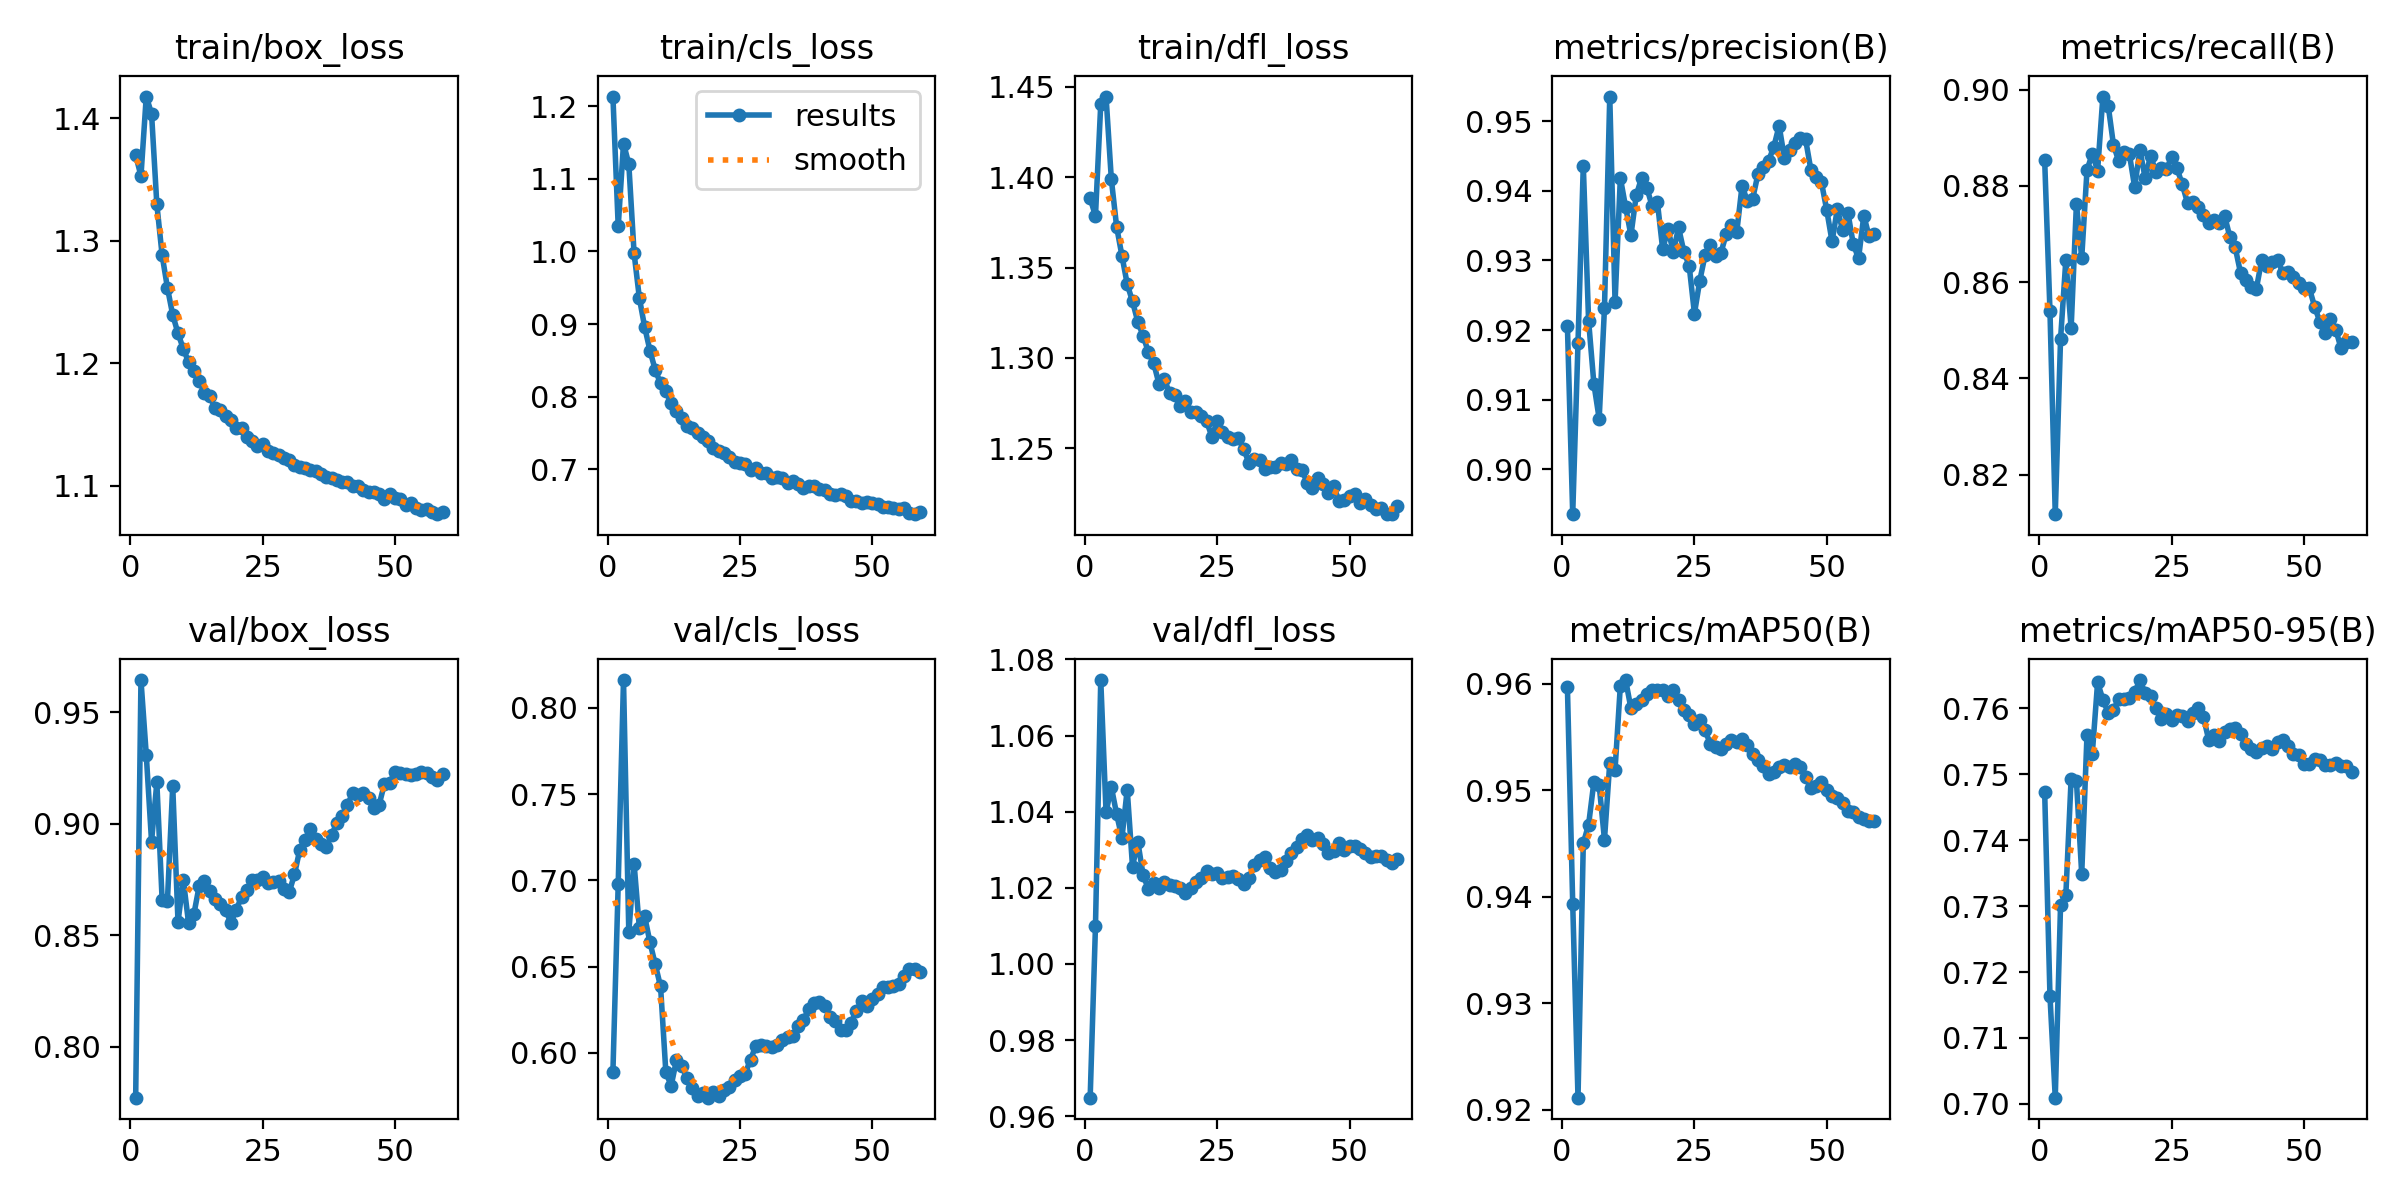

The data file committed next to this chart (first rows):
epoch, time, train/box_loss, train/cls_loss, train/dfl_loss, metrics/precision(B), metrics/recall(B), metrics/mAP50(B), metrics/mAP50-95(B), val/box_loss, val/cls_loss, val/dfl_loss, lr/pg0, lr/pg1, lr/pg2
1, 926.4, 1.37, 1.213, 1.388, 0.9205, 0.8853, 0.9596, 0.7473, 0.7771, 0.5891, 0.9649, 0.003333, 0.003333, 0.003333
2, 1827, 1.353, 1.034, 1.379, 0.8936, 0.854, 0.9394, 0.7164, 0.9645, 0.6979, 1.01, 0.006633, 0.006633, 0.006633
3, 2961, 1.418, 1.148, 1.441, 0.9182, 0.8118, 0.9211, 0.7009, 0.9311, 0.8161, 1.075, 0.0099, 0.0099, 0.0099
4, 4077, 1.404, 1.12, 1.445, 0.9436, 0.8481, 0.945, 0.7301, 0.8921, 0.67, 1.04, 0.009851, 0.009851, 0.009851
5, 5203, 1.33, 0.9974, 1.399, 0.9214, 0.8646, 0.9467, 0.7317, 0.9186, 0.7096, 1.046, 0.009802, 0.009802, 0.009802
6, 6264, 1.288, 0.9356, 1.373, 0.9123, 0.8504, 0.9507, 0.7493, 0.8658, 0.6724, 1.039, 0.009753, 0.009753, 0.009753
7, 7138, 1.261, 0.8958, 1.357, 0.9073, 0.8763, 0.9505, 0.749, 0.8655, 0.6791, 1.033, 0.009703, 0.009703, 0.009703
8, 8012, 1.239, 0.8635, 1.341, 0.9232, 0.865, 0.9454, 0.7349, 0.917, 0.6641, 1.046, 0.009654, 0.009654, 0.009654
9, 8887, 1.224, 0.8366, 1.331, 0.9536, 0.8833, 0.9526, 0.756, 0.8559, 0.6513, 1.026, 0.009604, 0.009604, 0.009604
10, 9773, 1.212, 0.8183, 1.32, 0.924, 0.8867, 0.9519, 0.7532, 0.8748, 0.6385, 1.032, 0.009555, 0.009555, 0.009555
11, 10660, 1.201, 0.8072, 1.312, 0.9419, 0.8832, 0.9598, 0.764, 0.8554, 0.5889, 1.023, 0.009505, 0.009505, 0.009505
12, 11546, 1.193, 0.7911, 1.303, 0.9377, 0.8985, 0.9603, 0.7613, 0.8595, 0.5809, 1.02, 0.009456, 0.009456, 0.009456
13, 12433, 1.185, 0.7802, 1.297, 0.9336, 0.8967, 0.9577, 0.7593, 0.8721, 0.5958, 1.021, 0.009406, 0.009406, 0.009406
14, 13320, 1.176, 0.771, 1.286, 0.9394, 0.8885, 0.9581, 0.7598, 0.8745, 0.5924, 1.02, 0.009357, 0.009357, 0.009357
15, 14206, 1.173, 0.76, 1.288, 0.9418, 0.8851, 0.9585, 0.7615, 0.8699, 0.5855, 1.022, 0.009307, 0.009307, 0.009307
16, 15094, 1.163, 0.7562, 1.281, 0.9405, 0.8871, 0.959, 0.7615, 0.8663, 0.5794, 1.021, 0.009258, 0.009258, 0.009258
17, 15980, 1.162, 0.7503, 1.279, 0.9378, 0.8866, 0.9594, 0.7617, 0.8639, 0.5752, 1.02, 0.009208, 0.009208, 0.009208
18, 16865, 1.157, 0.7444, 1.273, 0.9384, 0.8798, 0.9594, 0.7624, 0.8611, 0.5767, 1.02, 0.009158, 0.009158, 0.009158
19, 17751, 1.153, 0.7388, 1.276, 0.9316, 0.8874, 0.9594, 0.7643, 0.8557, 0.574, 1.019, 0.009109, 0.009109, 0.009109
20, 18637, 1.147, 0.7292, 1.27, 0.9345, 0.8815, 0.9588, 0.7623, 0.8615, 0.5775, 1.02, 0.009059, 0.009059, 0.009059
21, 19523, 1.147, 0.7249, 1.27, 0.9312, 0.8862, 0.9594, 0.7619, 0.8671, 0.5748, 1.021, 0.00901, 0.00901, 0.00901
22, 20410, 1.14, 0.7222, 1.268, 0.9347, 0.883, 0.9585, 0.7601, 0.8702, 0.5787, 1.022, 0.00896, 0.00896, 0.00896
23, 21294, 1.136, 0.7175, 1.265, 0.9313, 0.8836, 0.9575, 0.7584, 0.875, 0.5802, 1.024, 0.008911, 0.008911, 0.008911
24, 22170, 1.133, 0.71, 1.256, 0.9293, 0.8835, 0.957, 0.7592, 0.875, 0.5845, 1.024, 0.008861, 0.008861, 0.008861
25, 23160, 1.134, 0.709, 1.265, 0.9224, 0.886, 0.9562, 0.7582, 0.8763, 0.5865, 1.024, 0.008812, 0.008812, 0.008812
26, 24036, 1.128, 0.7074, 1.259, 0.9271, 0.8837, 0.9566, 0.759, 0.8734, 0.588, 1.022, 0.008762, 0.008762, 0.008762
27, 24910, 1.127, 0.6997, 1.256, 0.9307, 0.8803, 0.9556, 0.7589, 0.8738, 0.5962, 1.023, 0.008713, 0.008713, 0.008713
28, 25784, 1.125, 0.7022, 1.255, 0.9322, 0.8764, 0.9543, 0.7581, 0.8744, 0.604, 1.023, 0.008663, 0.008663, 0.008663
29, 26660, 1.122, 0.6952, 1.256, 0.9306, 0.8767, 0.9541, 0.7594, 0.8706, 0.6043, 1.022, 0.008614, 0.008614, 0.008614
30, 27534, 1.121, 0.6945, 1.25, 0.9311, 0.8755, 0.9539, 0.7601, 0.8692, 0.6038, 1.021, 0.008564, 0.008564, 0.008564
31, 28409, 1.117, 0.6875, 1.242, 0.9338, 0.8739, 0.9543, 0.7587, 0.8773, 0.6034, 1.023, 0.008515, 0.008515, 0.008515
32, 29287, 1.115, 0.6889, 1.244, 0.9352, 0.8723, 0.9547, 0.7552, 0.8883, 0.6048, 1.026, 0.008466, 0.008466, 0.008466
33, 30174, 1.115, 0.6875, 1.244, 0.9341, 0.873, 0.9545, 0.7559, 0.8928, 0.6073, 1.027, 0.008416, 0.008416, 0.008416
34, 31061, 1.113, 0.6819, 1.239, 0.9407, 0.8723, 0.9548, 0.7551, 0.8978, 0.6091, 1.028, 0.008367, 0.008367, 0.008367
35, 31948, 1.112, 0.684, 1.239, 0.9385, 0.8738, 0.9542, 0.7564, 0.8934, 0.6097, 1.025, 0.008317, 0.008317, 0.008317
36, 32834, 1.11, 0.6794, 1.24, 0.9389, 0.8693, 0.9534, 0.7569, 0.8908, 0.6153, 1.024, 0.008268, 0.008268, 0.008268
37, 33720, 1.107, 0.6749, 1.242, 0.9424, 0.8672, 0.9528, 0.7571, 0.8895, 0.619, 1.025, 0.008218, 0.008218, 0.008218
38, 34606, 1.107, 0.6768, 1.241, 0.9434, 0.862, 0.9523, 0.7561, 0.895, 0.6255, 1.027, 0.008169, 0.008169, 0.008169
39, 35492, 1.105, 0.6765, 1.243, 0.9443, 0.8605, 0.9515, 0.7547, 0.9002, 0.629, 1.029, 0.008119, 0.008119, 0.008119
40, 36380, 1.103, 0.6725, 1.239, 0.9463, 0.8589, 0.9517, 0.7539, 0.9035, 0.6292, 1.031, 0.00807, 0.00807, 0.00807
41, 37268, 1.103, 0.671, 1.238, 0.9494, 0.8587, 0.9521, 0.7534, 0.9085, 0.6272, 1.033, 0.00802, 0.00802, 0.00802
42, 38156, 1.099, 0.6658, 1.231, 0.9447, 0.8646, 0.9524, 0.754, 0.9137, 0.6207, 1.034, 0.007971, 0.007971, 0.007971
43, 39043, 1.1, 0.6644, 1.228, 0.9458, 0.8633, 0.9521, 0.7542, 0.9129, 0.6184, 1.033, 0.007921, 0.007921, 0.007921
44, 39932, 1.096, 0.6661, 1.233, 0.9469, 0.8642, 0.9524, 0.7539, 0.9139, 0.613, 1.033, 0.007872, 0.007872, 0.007872
45, 40820, 1.094, 0.6628, 1.23, 0.9476, 0.8646, 0.9522, 0.755, 0.9118, 0.613, 1.031, 0.007822, 0.007822, 0.007822
46, 41709, 1.094, 0.6566, 1.225, 0.9474, 0.862, 0.9512, 0.7552, 0.9071, 0.6175, 1.029, 0.007772, 0.007772, 0.007772
47, 42598, 1.093, 0.6566, 1.229, 0.943, 0.8621, 0.9502, 0.7543, 0.9086, 0.6245, 1.03, 0.007723, 0.007723, 0.007723
48, 43487, 1.089, 0.6542, 1.221, 0.942, 0.8611, 0.9504, 0.7531, 0.9179, 0.63, 1.032, 0.007673, 0.007673, 0.007673
49, 44376, 1.093, 0.6555, 1.222, 0.9412, 0.8598, 0.9508, 0.753, 0.9184, 0.6273, 1.03, 0.007624, 0.007624, 0.007624
50, 45265, 1.09, 0.6535, 1.224, 0.9372, 0.8589, 0.95, 0.7515, 0.9234, 0.6311, 1.031, 0.007574, 0.007574, 0.007574
51, 46154, 1.089, 0.6517, 1.225, 0.9327, 0.8588, 0.9495, 0.7515, 0.9226, 0.6339, 1.031, 0.007525, 0.007525, 0.007525
52, 47042, 1.084, 0.6486, 1.219, 0.9374, 0.8549, 0.9492, 0.7523, 0.9224, 0.6384, 1.03, 0.007476, 0.007476, 0.007476
53, 47930, 1.086, 0.6485, 1.222, 0.9343, 0.8518, 0.9488, 0.7522, 0.9218, 0.638, 1.029, 0.007426, 0.007426, 0.007426
54, 48818, 1.082, 0.6467, 1.219, 0.9368, 0.8495, 0.9481, 0.7515, 0.9223, 0.6386, 1.028, 0.007377, 0.007377, 0.007377
55, 49707, 1.08, 0.6459, 1.216, 0.9324, 0.8524, 0.9479, 0.7515, 0.9232, 0.64, 1.028, 0.007327, 0.007327, 0.007327
56, 50595, 1.081, 0.6469, 1.217, 0.9303, 0.8502, 0.9475, 0.7517, 0.9227, 0.6443, 1.028, 0.007278, 0.007278, 0.007278
57, 51475, 1.079, 0.6399, 1.214, 0.9364, 0.8462, 0.9473, 0.7513, 0.9211, 0.6489, 1.027, 0.007228, 0.007228, 0.007228
58, 52351, 1.077, 0.6383, 1.214, 0.9335, 0.8476, 0.947, 0.7512, 0.9196, 0.6486, 1.026, 0.007178, 0.007178, 0.007178
59, 53289, 1.078, 0.6407, 1.218, 0.9338, 0.8475, 0.9471, 0.7504, 0.9222, 0.6468, 1.028, 0.007129, 0.007129, 0.007129
